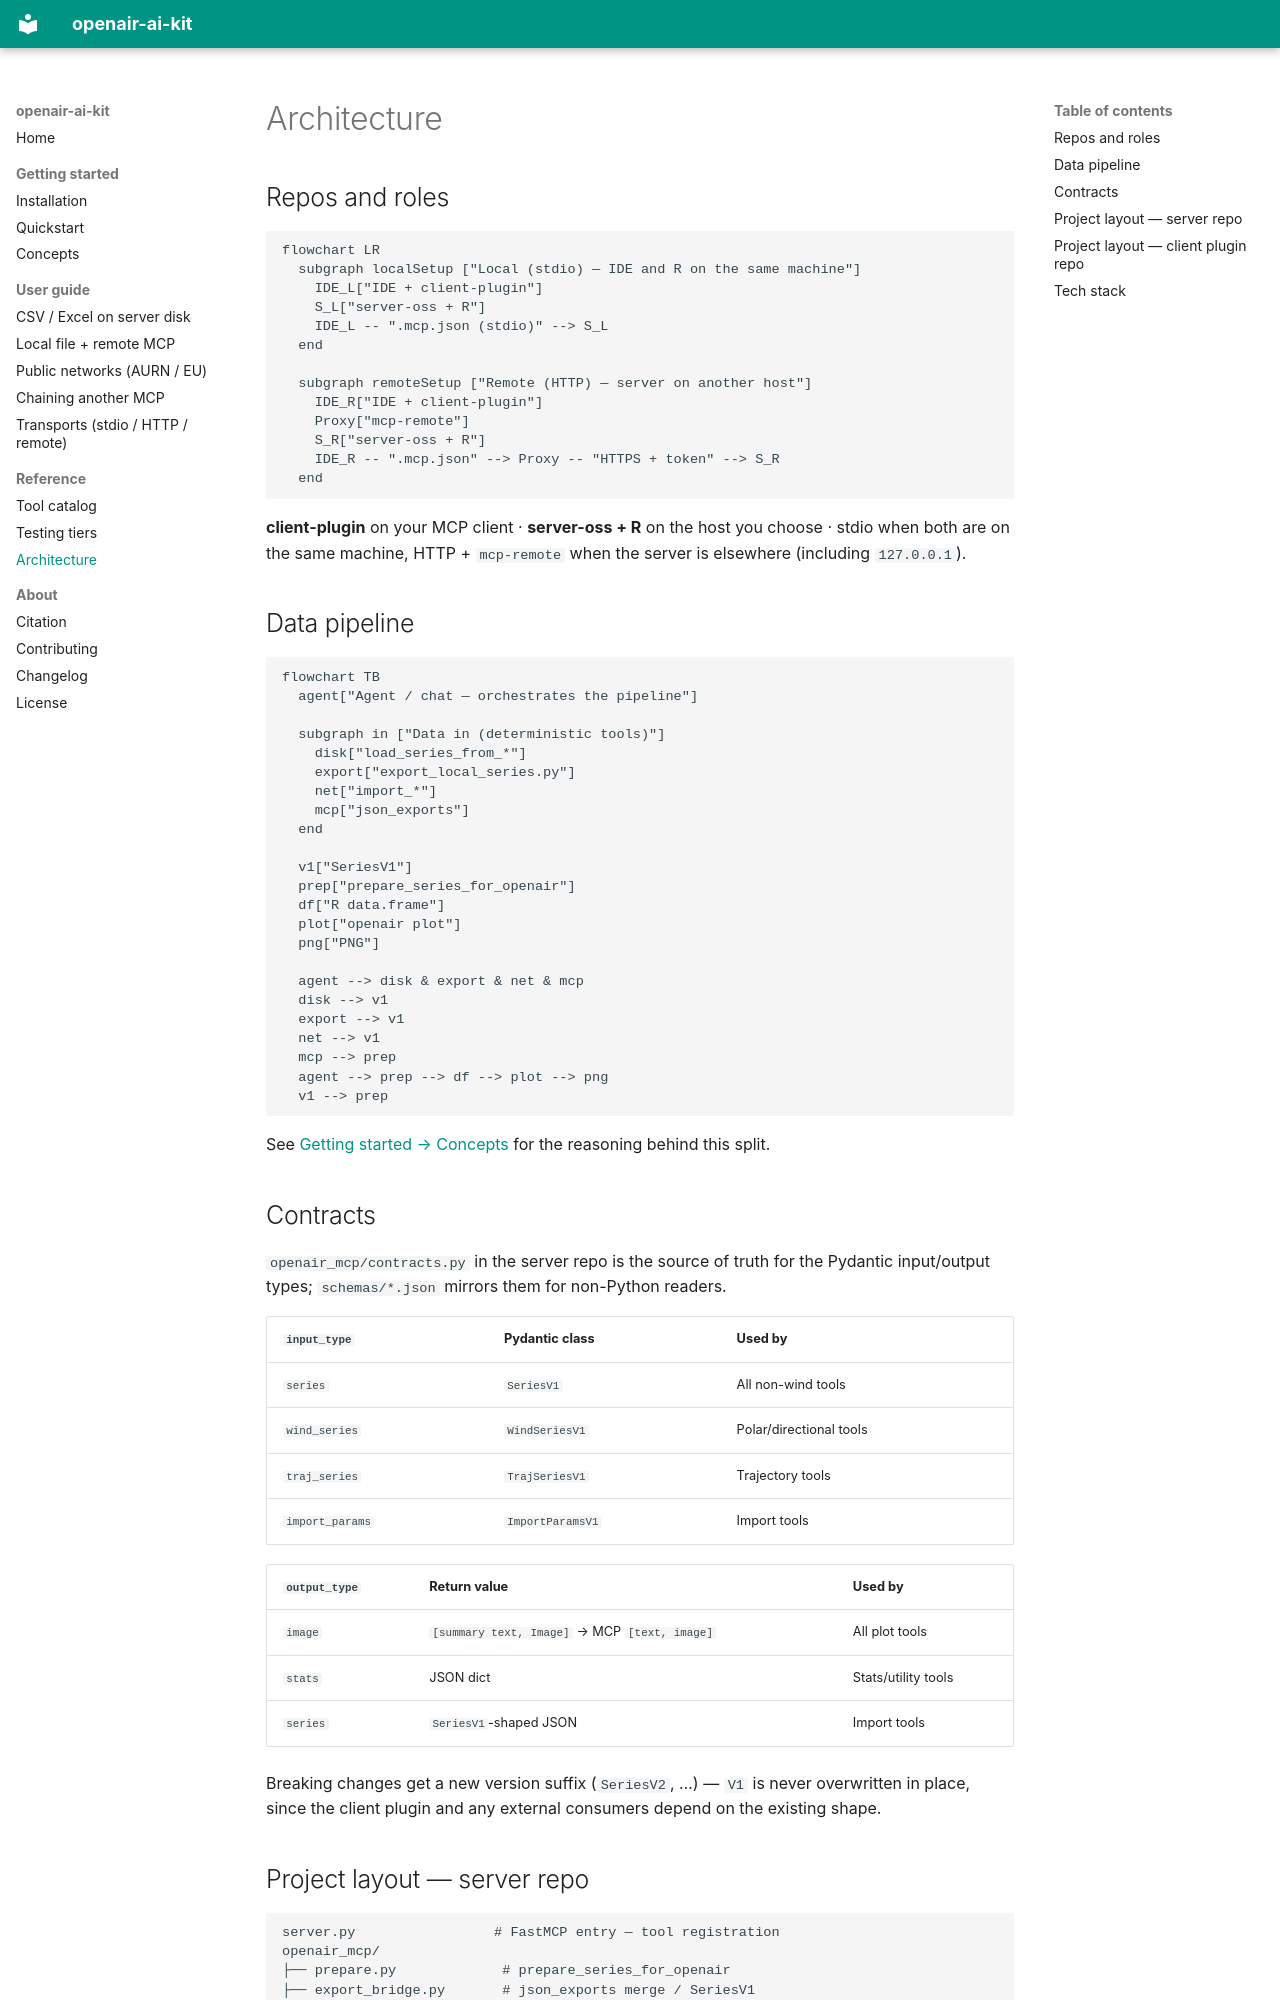

repository: miguel-escribano/openair-ai-kit · page: reference/architecture/index.html · generator: mkdocs

# Architecture

## Repos and roles

```mermaid
flowchart LR
  subgraph localSetup ["Local (stdio) — IDE and R on the same machine"]
    IDE_L["IDE + client-plugin"]
    S_L["server-oss + R"]
    IDE_L -- ".mcp.json (stdio)" --> S_L
  end

  subgraph remoteSetup ["Remote (HTTP) — server on another host"]
    IDE_R["IDE + client-plugin"]
    Proxy["mcp-remote"]
    S_R["server-oss + R"]
    IDE_R -- ".mcp.json" --> Proxy -- "HTTPS + token" --> S_R
  end
```

**client-plugin** on your MCP client · **server-oss + R** on the host you choose · stdio when both are on the same machine, HTTP + `mcp-remote` when the server is elsewhere (including `127.0.0.1`).

## Data pipeline

```mermaid
flowchart TB
  agent["Agent / chat — orchestrates the pipeline"]

  subgraph in ["Data in (deterministic tools)"]
    disk["load_series_from_*"]
    export["export_local_series.py"]
    net["import_*"]
    mcp["json_exports"]
  end

  v1["SeriesV1"]
  prep["prepare_series_for_openair"]
  df["R data.frame"]
  plot["openair plot"]
  png["PNG"]

  agent --> disk & export & net & mcp
  disk --> v1
  export --> v1
  net --> v1
  mcp --> prep
  agent --> prep --> df --> plot --> png
  v1 --> prep
```

See [Getting started → Concepts](../getting-started/concepts.md) for the reasoning behind this split.

## Contracts

`openair_mcp/contracts.py` in the server repo is the source of truth for the Pydantic input/output types; `schemas/*.json` mirrors them for non-Python readers.

| `input_type` | Pydantic class | Used by |
|---|---|---|
| `series` | `SeriesV1` | All non-wind tools |
| `wind_series` | `WindSeriesV1` | Polar/directional tools |
| `traj_series` | `TrajSeriesV1` | Trajectory tools |
| `import_params` | `ImportParamsV1` | Import tools |

| `output_type` | Return value | Used by |
|---|---|---|
| `image` | `[summary text, Image]` → MCP `[text, image]` | All plot tools |
| `stats` | JSON dict | Stats/utility tools |
| `series` | `SeriesV1`-shaped JSON | Import tools |

Breaking changes get a new version suffix (`SeriesV2`, …) — `V1` is never overwritten in place, since the client plugin and any external consumers depend on the existing shape.
